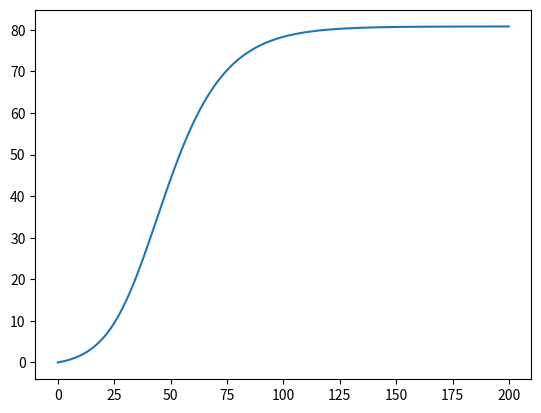

Write the Python code that produced this figure.
from __future__ import absolute_import
from __future__ import division
from __future__ import print_function

import numpy as np
import pandas as pd
import scipy as sp
from scipy.integrate import odeint
import matplotlib.pyplot as plt

class SIR():
    """
    Suspected-Infected-Recovered model
    Only for test.

    """

    def __init__(self, ctrl=None, initS=100, initI=1, initR=0,
                 t0=0, dt=0.1, tend=200,
                 nature_birth=0, nature_death=0,
                 beta=0.2, gamma=0.1):
        # time-dependent function; Initial value; time; parameters;
        self.initvalue = {"initS": initS, "initI": initI, "initR": initR}
        self.timepara = {"t0": t0, "dt": dt, "tend": tend}
        self.para = {"nature_birth": nature_birth, "nature_death": nature_death, "beta": beta, "gamma": gamma}
        self.ctrl = ctrl if ctrl is not None else lambda t: 1

    @staticmethod
    def SIR_model(y, t, nature_birth, nature_death, beta, gamma):
        S, I, R = y
        N = S + I + R
        SIR_1=SIR()
        ctrl = SIR_1.ctrl  # input control function
        return np.array(
            [nature_birth - beta * ctrl(t) * S * I / N - nature_death * S,
             beta * ctrl(t) * S * I / N - gamma * I - nature_death * I,
             gamma * I - nature_death * R])

    # Solving the model by odeint
    def ode_sol(self):
        init_value = [self.initvalue[i] for i in self.initvalue.keys()]
        #print("Initial Value:", init_value)
        tspan = np.arange(self.timepara["t0"], self.timepara["tend"], self.timepara["dt"])  # time span
        #print("Tspan:", tspan)
        para = tuple([self.para[i] for i in self.para.keys()])  # args
        #print("Parameters:", para)
        sol = odeint(self.SIR_model, init_value, tspan, para, )
        return {"tspan": tspan, "solution": sol}

if __name__ == '__main__':
    ctrl = lambda t: 0.1 + 0.1 * np.sin(2 * np.pi * t)
    test_SIR=SIR(ctrl)
    A = test_SIR.ode_sol()
    plt.plot(A["tspan"], A["solution"][:, 2])
    plt.show()